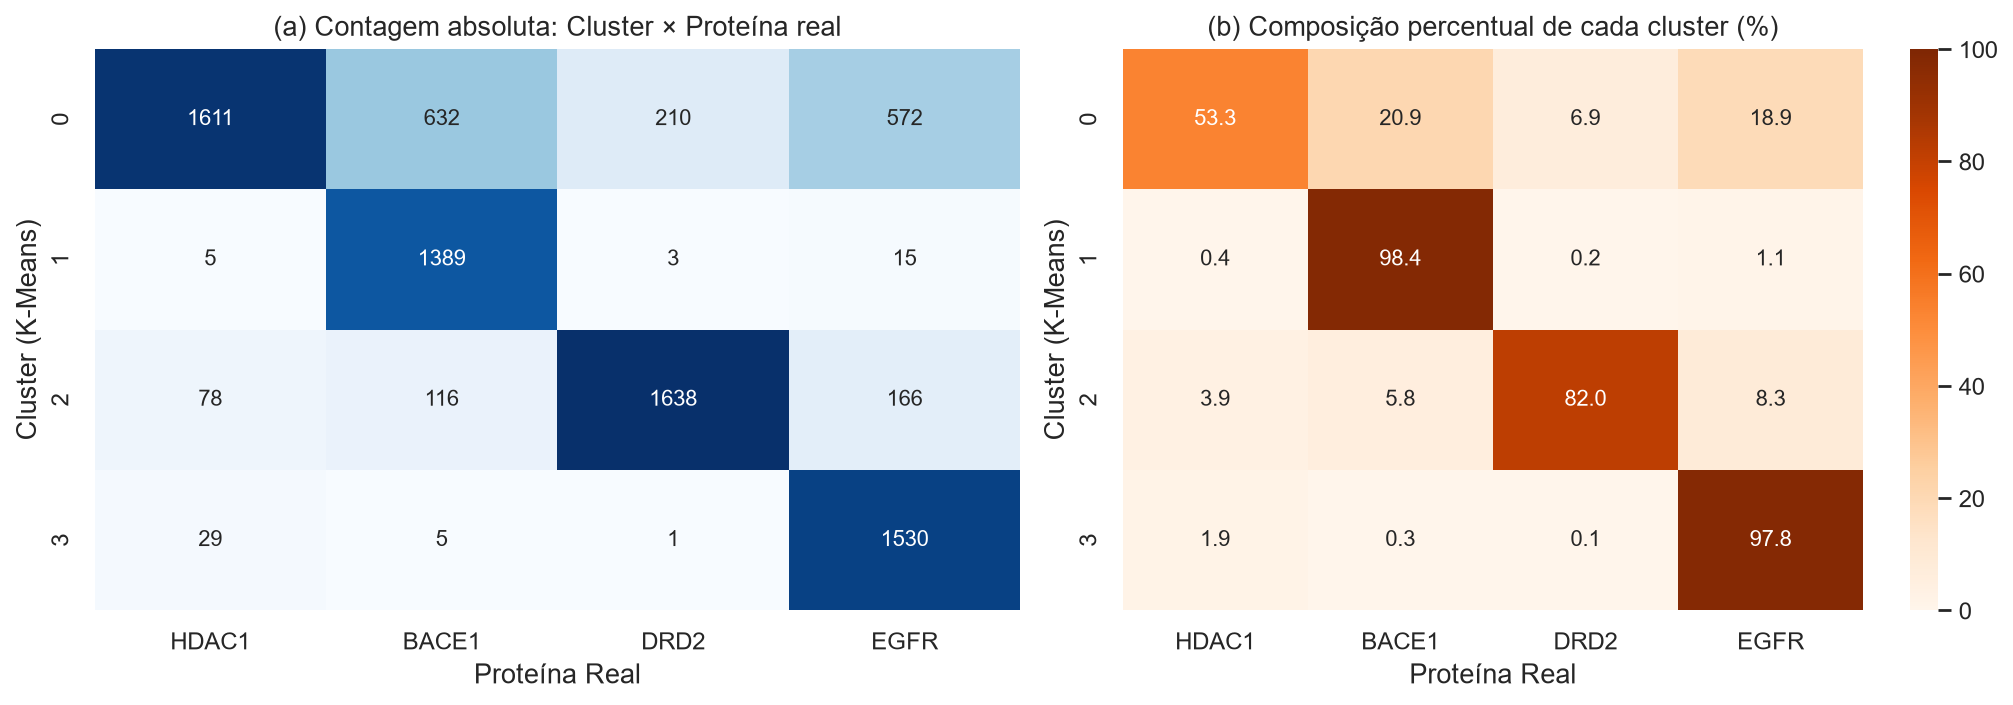

The data file committed next to this chart (first rows):
Cluster (K-Means), HDAC1, BACE1, DRD2, EGFR
0, 1611, 632, 210, 572
1, 5, 1389, 3, 15
2, 78, 116, 1638, 166
3, 29, 5, 1, 1530
